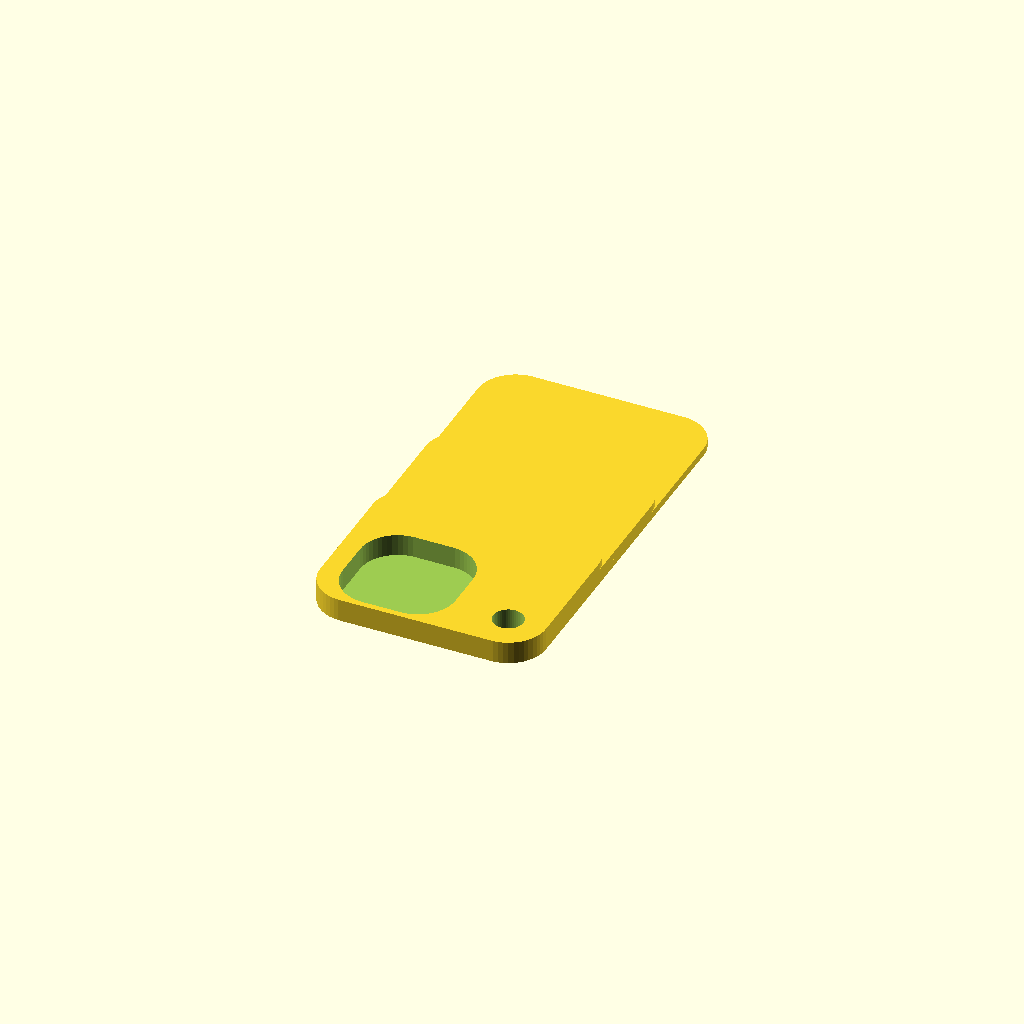
Cell 1 — every parameter at its default value.
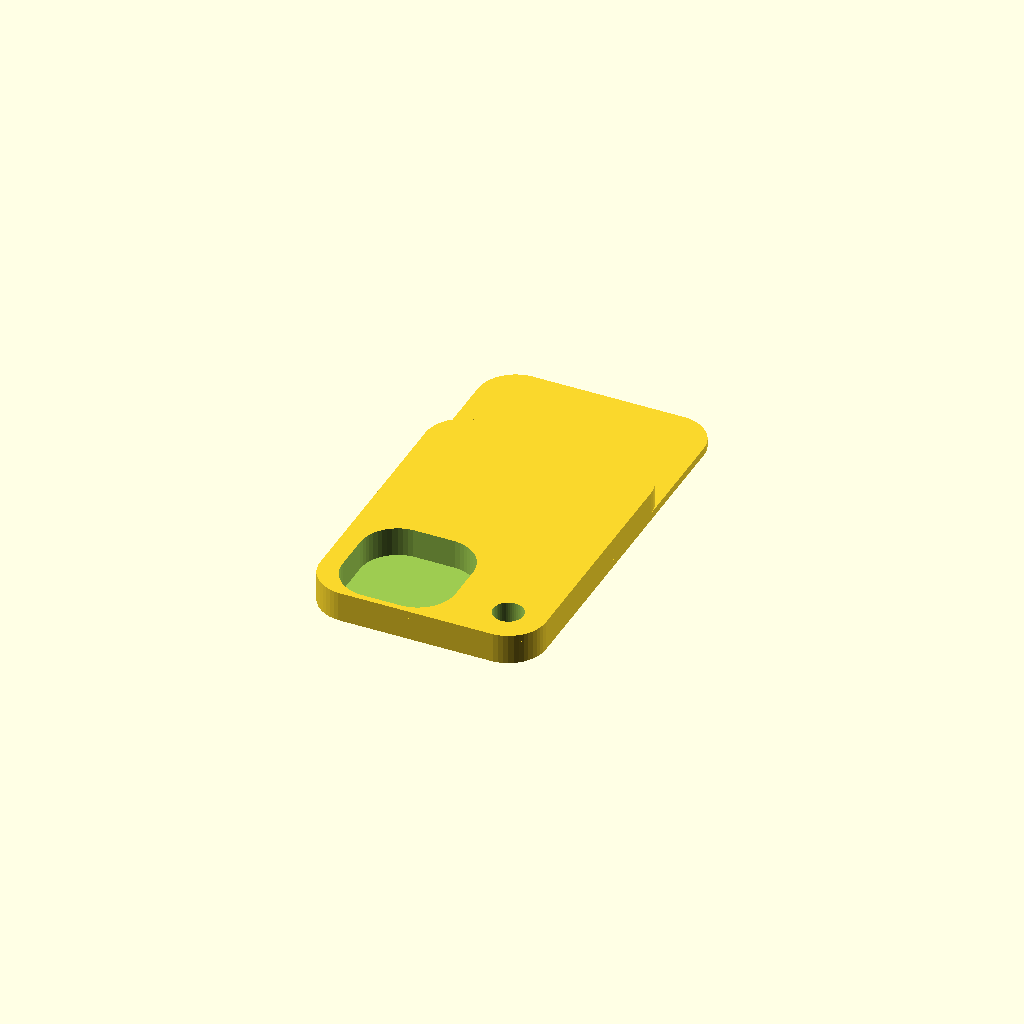
Cell 2: the same model with midheight = 4.
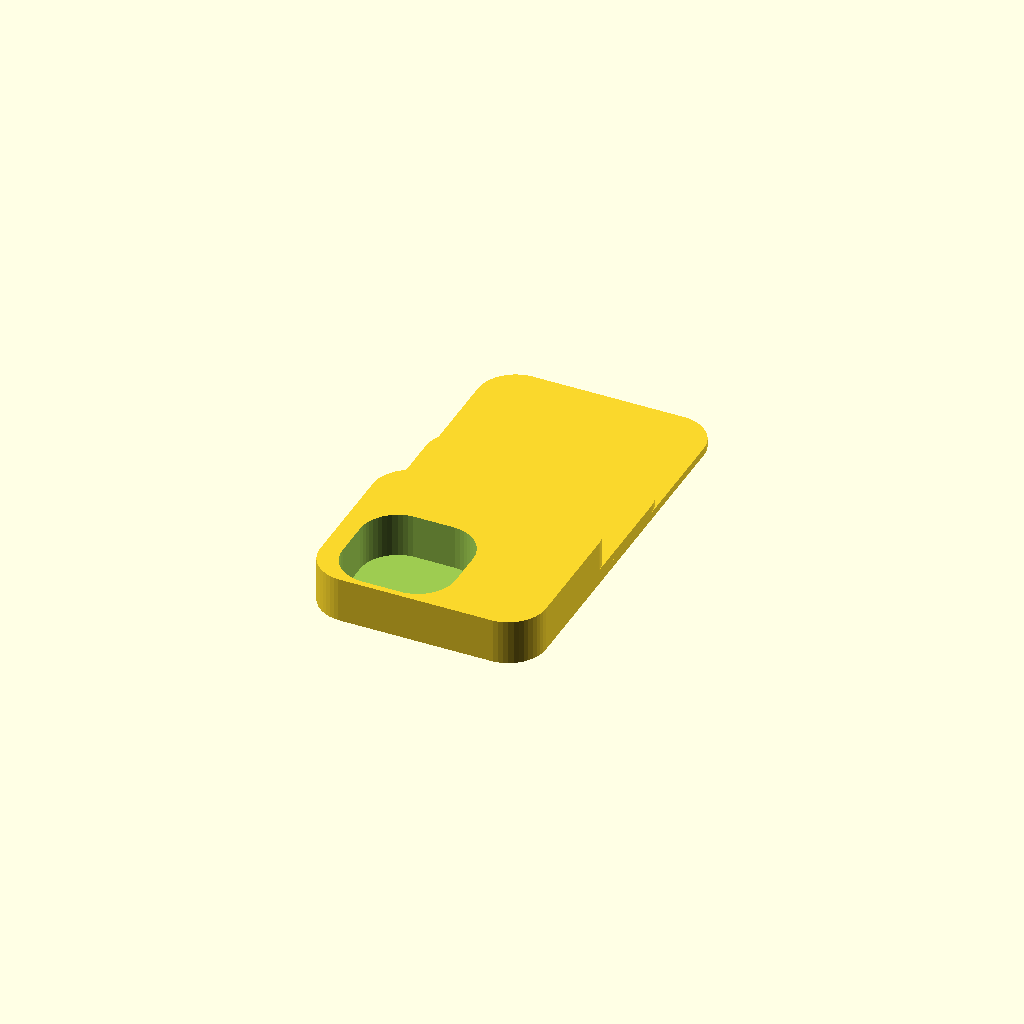
Cell 3: highheight = 6 (everything else at default).
All cells are drawn from one camera (rotation 55°, 0°, 25°, orthographic, colour scheme Cornfield), so only the parameter changes between them.
OpenSCAD source file inputs/thingiverse/files/thing-1305661/files/ColourChip.scad:
lowheight=1;
midheight=2;
highheight=3;
windowheight=.1;
narrowwall=.8;
thickwall=2.6;



$fn=50;
difference(){
    union(){

        minkowski(){
            cube([20,45,lowheight-.5]);
            cylinder(r=5,h=.5);
        }
        minkowski(){
            cube([20,30,midheight-.5]);
            cylinder(r=5,h=.5);
        }
        minkowski(){
            cube([20,15,highheight-.5]);
            cylinder(r=5,h=.5);
        }
    }
    union(){
        minkowski(){
            translate([thickwall,narrowwall,windowheight])cube([5,5,highheight+1]);
            cylinder(r=5,h=.5);
        }
        translate([20,0,0])cylinder(d=4,h=10,center=true);
    }
}
Customizer parameters (derived from the source; name, type, default, range or options):
lowheight: number, default 1
midheight: number, default 2
highheight: number, default 3
windowheight: number, default 0.1
narrowwall: number, default 0.8
thickwall: number, default 2.6
